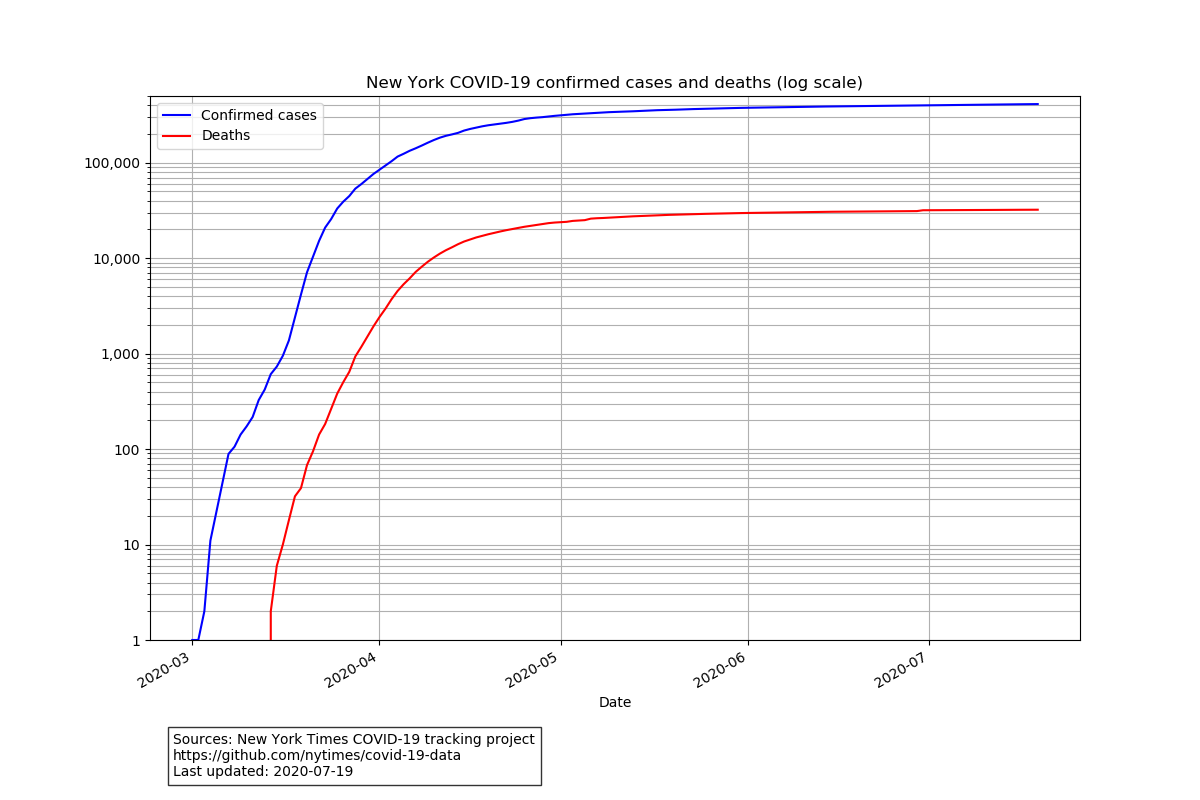

Data behind this chart, as committed beside it:
date, cases, deaths
2020-03-01, 1, 0
2020-03-02, 1, 0
2020-03-03, 2, 0
2020-03-04, 11, 0
2020-03-05, 22, 0
2020-03-06, 44, 0
2020-03-07, 89, 0
2020-03-08, 106, 0
2020-03-09, 142, 0
2020-03-10, 173, 0
2020-03-11, 217, 0
2020-03-12, 326, 0
2020-03-13, 421, 0
2020-03-14, 610, 2
2020-03-15, 732, 6
2020-03-16, 950, 10
2020-03-17, 1375, 18
2020-03-18, 2387, 32
2020-03-19, 4161, 39
2020-03-20, 7113, 68
2020-03-21, 10371, 95
2020-03-22, 15188, 142
2020-03-23, 20899, 183
2020-03-24, 25704, 264
2020-03-25, 33117, 381
2020-03-26, 39058, 502
2020-03-27, 44746, 645
2020-03-28, 53517, 935
2020-03-29, 59783, 1180
2020-03-30, 67504, 1512
2020-03-31, 76211, 1929
2020-04-01, 84364, 2415
2020-04-02, 93360, 2963
2020-04-03, 103689, 3716
2020-04-04, 115963, 4535
2020-04-05, 124085, 5335
2020-04-06, 133389, 6149
2020-04-07, 141703, 7185
2020-04-08, 151271, 8138
2020-04-09, 162036, 9166
2020-04-10, 172830, 10162
2020-04-11, 182990, 11159
2020-04-12, 191425, 12116
2020-04-13, 197973, 12998
2020-04-14, 205375, 14001
2020-04-15, 217130, 14937
2020-04-16, 225761, 15669
2020-04-17, 233293, 16473
2020-04-18, 240542, 17141
2020-04-19, 246741, 17793
2020-04-20, 251608, 18412
2020-04-21, 255932, 19040
2020-04-22, 261591, 19647
2020-04-23, 267932, 20212
2020-04-24, 276218, 20759
2020-04-25, 286901, 21326
2020-04-26, 292914, 21804
2020-04-27, 296991, 22267
2020-04-28, 300276, 22777
2020-04-29, 304994, 23287
... 81 more rows
